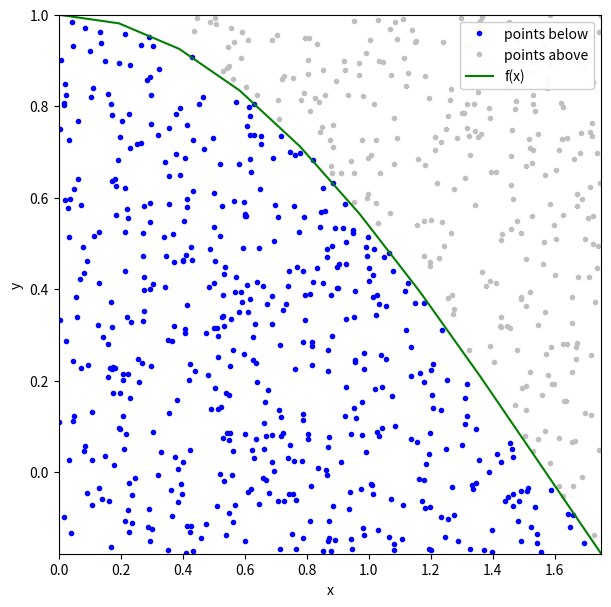

The script that saved this image:
%matplotlib inline
import numpy as np
import matplotlib.pyplot as plt

def function(x):
    return(np.cos(x))

xmin = 0.
xmax = float(1.75)
n = 10             #n doesn't have to be very big
tol = 0.0001

X=np.linspace(xmin,xmax,n)

real_answer = np.sin(1.75)-np.sin(0)
print(real_answer)

def boundaryFinder(func):
    y=func
    ymin=y[0]
    ymax=[-1]
    for i in range(len(y)):
        if(ymin>y[i]):
            ymin=y[i]
        elif(ymax<y[i]):
            ymax=y[i]
    return ymin,ymax

def integrate(xmin,xmax,n):
    ymin,ymax=boundaryFinder(function(X))
    area=(xmax-xmin)*(ymax-ymin)
    check=[]
    xs=[]
    ys=[]
    for i in range(n):
        x=np.random.uniform(xmin,xmax,1)
        xs.append(x)
        y=np.random.uniform(ymin,ymax,1)
        ys.append(y)
        if abs(y)>abs(function(x)) or y<0:
            check.append(0)
        else:
            check.append(1)
    #print("x boundaries" , xmin,xmax, "y boundaries" , ymin,ymax)
    ans=(np.mean(check)*area)
    return ans
print(integrate(xmin,xmax,n))

def genetarator(xmin,xmax,ymin,ymax,n):
    ymin,ymax=boundaryFinder(function(X))
    x=np.random.uniform(xmin,xmax,n)
    y=np.random.uniform(ymin,ymax,n)
    return x,y

ymin,ymax=boundaryFinder(function(X))
x,y = genetarator(xmin,xmax,ymin,ymax,n)
ir = np.where((y)<function(x))[0]
ur = np.where((y)>=function(x))[0]
imax=int(1/tol)

def plot(xmin,xmax,x,y,ur,ir,n):
    fig = plt.figure(figsize=(7,7))
    plt.xlim([xmin,xmax])
    plt.ylim([ymin,ymax])
    plt.plot(x[ir],y[ir],'.',color='blue',label = "points below")
    plt.plot(x[ur],y[ur],'.',color="0.75", label = "points above")
    xc = X
    yc = function(xc)
    plt.plot(xc,yc,color='green',label = "f(x)")
    plt.xlabel('x')
    plt.ylabel('y')
    plt.legend(loc=1,framealpha=0.95)
    plt.show()

def monteCarloWrap(n,tol,imax):
    i=0
    N=n
    ans=integrate(xmin,xmax,N)
    while(abs(real_answer-ans)>tol and i<imax):
        i+=1
        N+=1
        ans=integrate(xmin,xmax,N)
        #print(i,ans)
    if(imax==i):
        print("answer=",ans)
        print("The maximum number of iterations has been reached",i)
    else:
        print("answer=",ans)
        print("This is how many iterations it took:",i)
    print("Number of points=",N)
    error_monte = np.abs(ans - real_answer)
    print("error =" ,error_monte)
    x,y = genetarator(xmin,xmax,ymin,ymax,N)
    ir = np.where((y)<function(x))[0]
    ur = np.where((y)>=function(x))[0]
    plot(xmin,xmax,x,y,ur,ir,N)
    integrate(xmin,xmax,N)
    return ans

print("x boundaries" , xmin,xmax, "y boundaries" , ymin,ymax)
print("real answer=",real_answer)
monteCarloWrap(n,tol,imax)



